Run: headless pygame with SDL's dummy video driver; simulated clock (each Clock.tick advances the game by its frame time, no real sleeping); random seed 0; keys injected as events and as key.get_pressed() state; no mouse input.
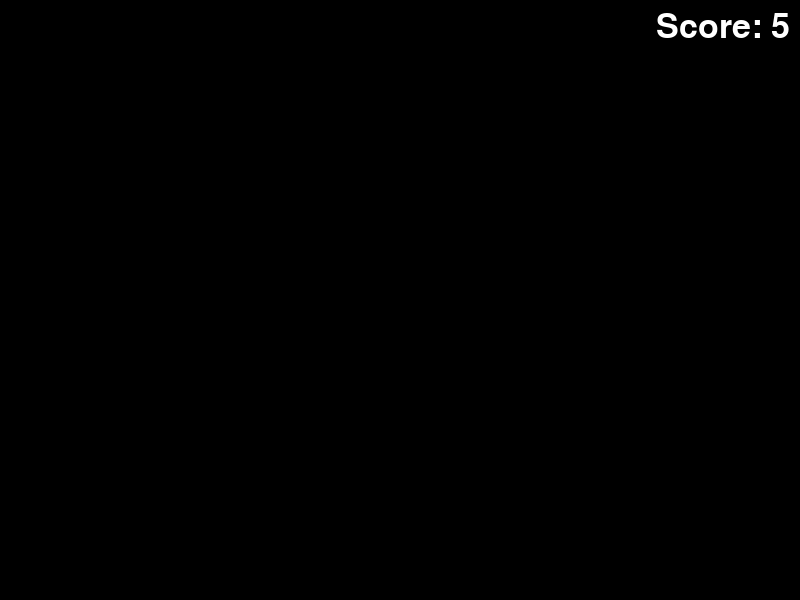
Frame 1 of 4 · flips 1–60 · no input
Frame 2 of 4 · flips 61–180 · tapped SPACE, RETURN · held RIGHT (→), D · screen unchanged from frame 1, image omitted
Frame 3 of 4 · flips 181–300 · held DOWN (↓), S · screen unchanged from frame 2, image omitted
Frame 4 of 4 · flips 301–420 · held LEFT (←), A, UP (↑), W · screen unchanged from frame 3, image omitted

The pygame program that drew these frames:

class Score:
    def __init__(self):
        self.score = 0

    def increase_score(self, amount):
        """Increase the score by the specified amount."""
        self.score += amount

    def decrease_score(self, amount):
        """Decrease the score by the specified amount (e.g., when losing a life)."""
        self.score -= amount
        if self.score < 0:
            self.score = 0

    def get_score(self):
        """Return the current score."""
        return self.score

    def reset_score(self):
        """Reset the score to zero."""
        self.score = 0

    def draw_score(self, screen, font):
        """Draw the score on the screen."""
        score_text = font.render(f'Score: {self.score}', True, (255, 255, 255))
        screen.blit(score_text, (screen.get_width() - score_text.get_width() - 10, 10))


# Usage example
if __name__ == "__main__":
    import pygame

    pygame.init()

    screen = pygame.display.set_mode((800, 600))
    font = pygame.font.SysFont('comicsans', 50)

    score = Score()

    # Simulate increasing and decreasing score
    score.increase_score(10)
    score.decrease_score(5)

    # Main loop to draw score
    running = True
    while running:
        for event in pygame.event.get():
            if event.type == pygame.QUIT:
                running = False

        screen.fill((0, 0, 0))
        score.draw_score(screen, font)
        pygame.display.flip()

    pygame.quit()
